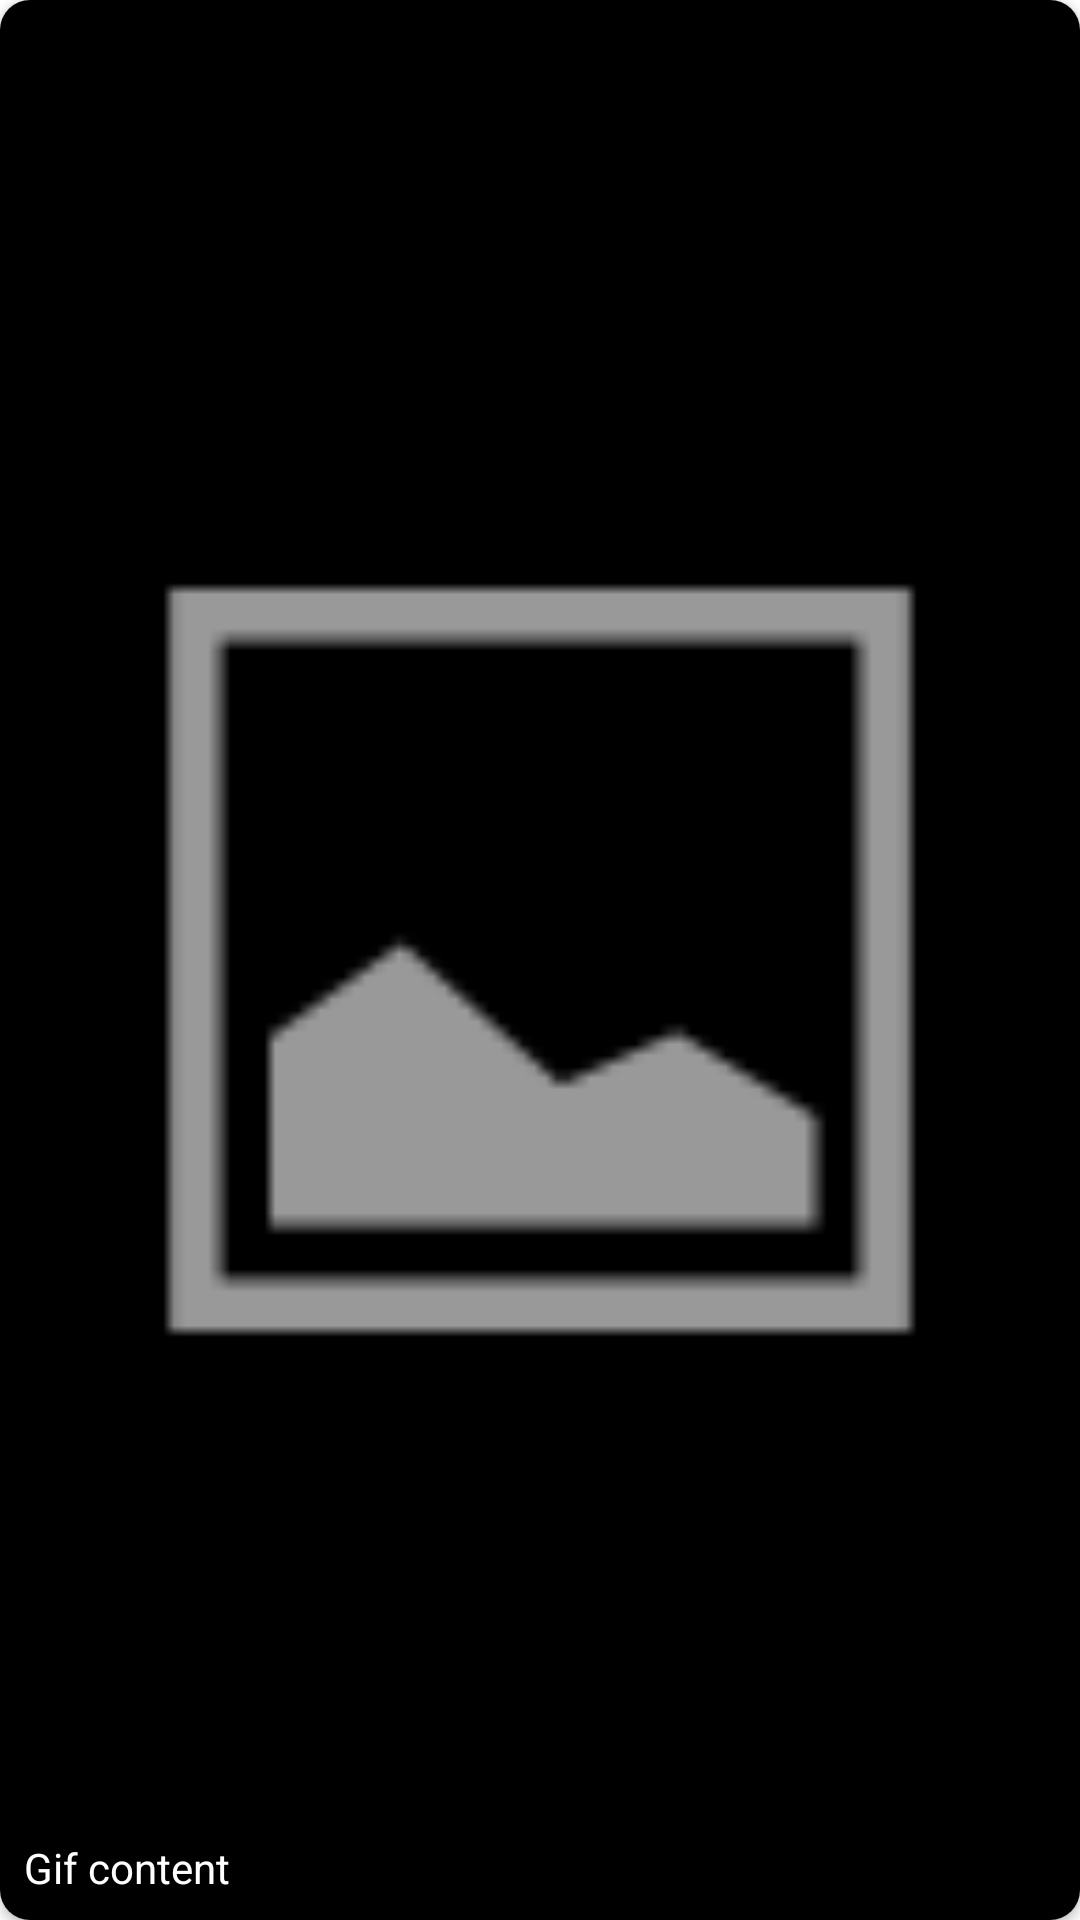

Layout XML and referenced resources for this Android screen:
<!-- AndroidManifest.xml: application theme Theme.GifApp -->
<!-- res/layout/fragment_gif_favorite_item.xml -->
<?xml version="1.0" encoding="utf-8"?>
<androidx.cardview.widget.CardView
    xmlns:android="http://schemas.android.com/apk/res/android"
    xmlns:app="http://schemas.android.com/apk/res-auto"
    xmlns:tools="http://schemas.android.com/tools"

    app:cardCornerRadius="10dp"
    android:layout_width="128dp"
    android:layout_margin="8dp"
    android:layout_height="240dp">

    <androidx.constraintlayout.widget.ConstraintLayout
        android:layout_width="match_parent"
        android:layout_height="match_parent">

        <ImageView
            android:id="@+id/favorite_item_iv"
            android:layout_width="match_parent"
            android:layout_height="match_parent"
            android:background="@color/black"
            android:contentDescription="@string/favorite_item_gif_description"
            app:layout_constraintBottom_toBottomOf="parent"
            app:layout_constraintEnd_toEndOf="parent"
            app:layout_constraintStart_toStartOf="parent"
            app:layout_constraintTop_toTopOf="parent"
            app:srcCompat="@android:drawable/ic_menu_gallery" />

        <TextView
            android:id="@+id/favorite_item_tv"
            android:layout_width="0dp"
            android:layout_height="wrap_content"
            android:layout_marginStart="8dp"
            android:layout_marginEnd="8dp"
            android:layout_marginBottom="8dp"
            android:singleLine="true"
            android:text="@string/favorite_item_gif_content"
            android:textColor="@color/white"
            app:layout_constraintBottom_toBottomOf="parent"
            app:layout_constraintEnd_toEndOf="parent"
            app:layout_constraintHorizontal_bias="1.0"
            app:layout_constraintStart_toStartOf="parent"
            tools:textColor="@color/black" />

        <com.google.android.material.floatingactionbutton.FloatingActionButton
            android:id="@+id/favorite_item_fab"
            android:layout_width="wrap_content"
            android:layout_height="wrap_content"
            android:layout_marginTop="4dp"
            android:layout_marginEnd="4dp"
            android:backgroundTint="@color/blue_400"
            android:contentDescription="@string/gif_favorite_select_fab"
            android:src="@drawable/ic_select_24"
            android:visibility="invisible"
            app:fabSize="mini"
            app:layout_constraintEnd_toEndOf="@+id/favorite_item_iv"
            app:layout_constraintTop_toTopOf="@+id/favorite_item_iv"
            app:tint="@color/white"
            tools:visibility="visible" />
    </androidx.constraintlayout.widget.ConstraintLayout>

</androidx.cardview.widget.CardView>
<!-- resources referenced by this layout -->
<resources>
  <color name="black">#FF000000</color>
  <color name="blue_400">#2979ff</color>
  <color name="white">#FFFFFFFF</color>
  <!-- drawable ic_select_24 (drawable) -->
  <vector android:height="24dp"
      android:tint="?attr/colorControlNormal"
      android:viewportHeight="24"
      android:viewportWidth="24"
      android:width="24dp"
      xmlns:android="http://schemas.android.com/apk/res/android">
      <path android:fillColor="@android:color/white"
          android:pathData="M9,16.2L4.8,12l-1.4,1.4L9,19 21,7l-1.4,-1.4L9,16.2z"/>
  </vector>
  <string name="favorite_item_gif_content">Gif content</string>
  <string name="favorite_item_gif_description">Gif description</string>
  <string name="gif_favorite_select_fab">Select to</string>
  <style name="Theme.GifApp" parent="Theme.MaterialComponents.DayNight.NoActionBar">
          
          <item name="colorPrimary">#FFFFFF</item>
          <item name="colorPrimaryVariant">#FFFFFF</item>
          <item name="colorOnPrimary">#FFFFFF</item>
  
          
          <item name="colorSecondary">@color/teal_200</item>
          <item name="colorSecondaryVariant">@color/teal_700</item>
          <item name="colorOnSecondary">@color/black</item>
  
          
          <item name="checkboxStyle">@style/CheckBox</item>
  
          
          <item name="android:statusBarColor" tools:targetApi="l">@color/cardview_dark_background</item>
      </style>
  <color name="teal_200">#FF03DAC5</color>
  <color name="teal_700">#FF018786</color>
  <style name="CheckBox" parent="Widget.MaterialComponents.CompoundButton.CheckBox">
          <item name="materialThemeOverlay">@style/ThemeOverlay.App.CheckBox</item>
      </style>
  <style name="ThemeOverlay.App.CheckBox" parent="">
          <item name="colorOnSurface">@color/grey_blue</item>
          <item name="colorSecondary">@color/blue_400</item>
      </style>
  <color name="grey_blue">#455a64</color>
</resources>
